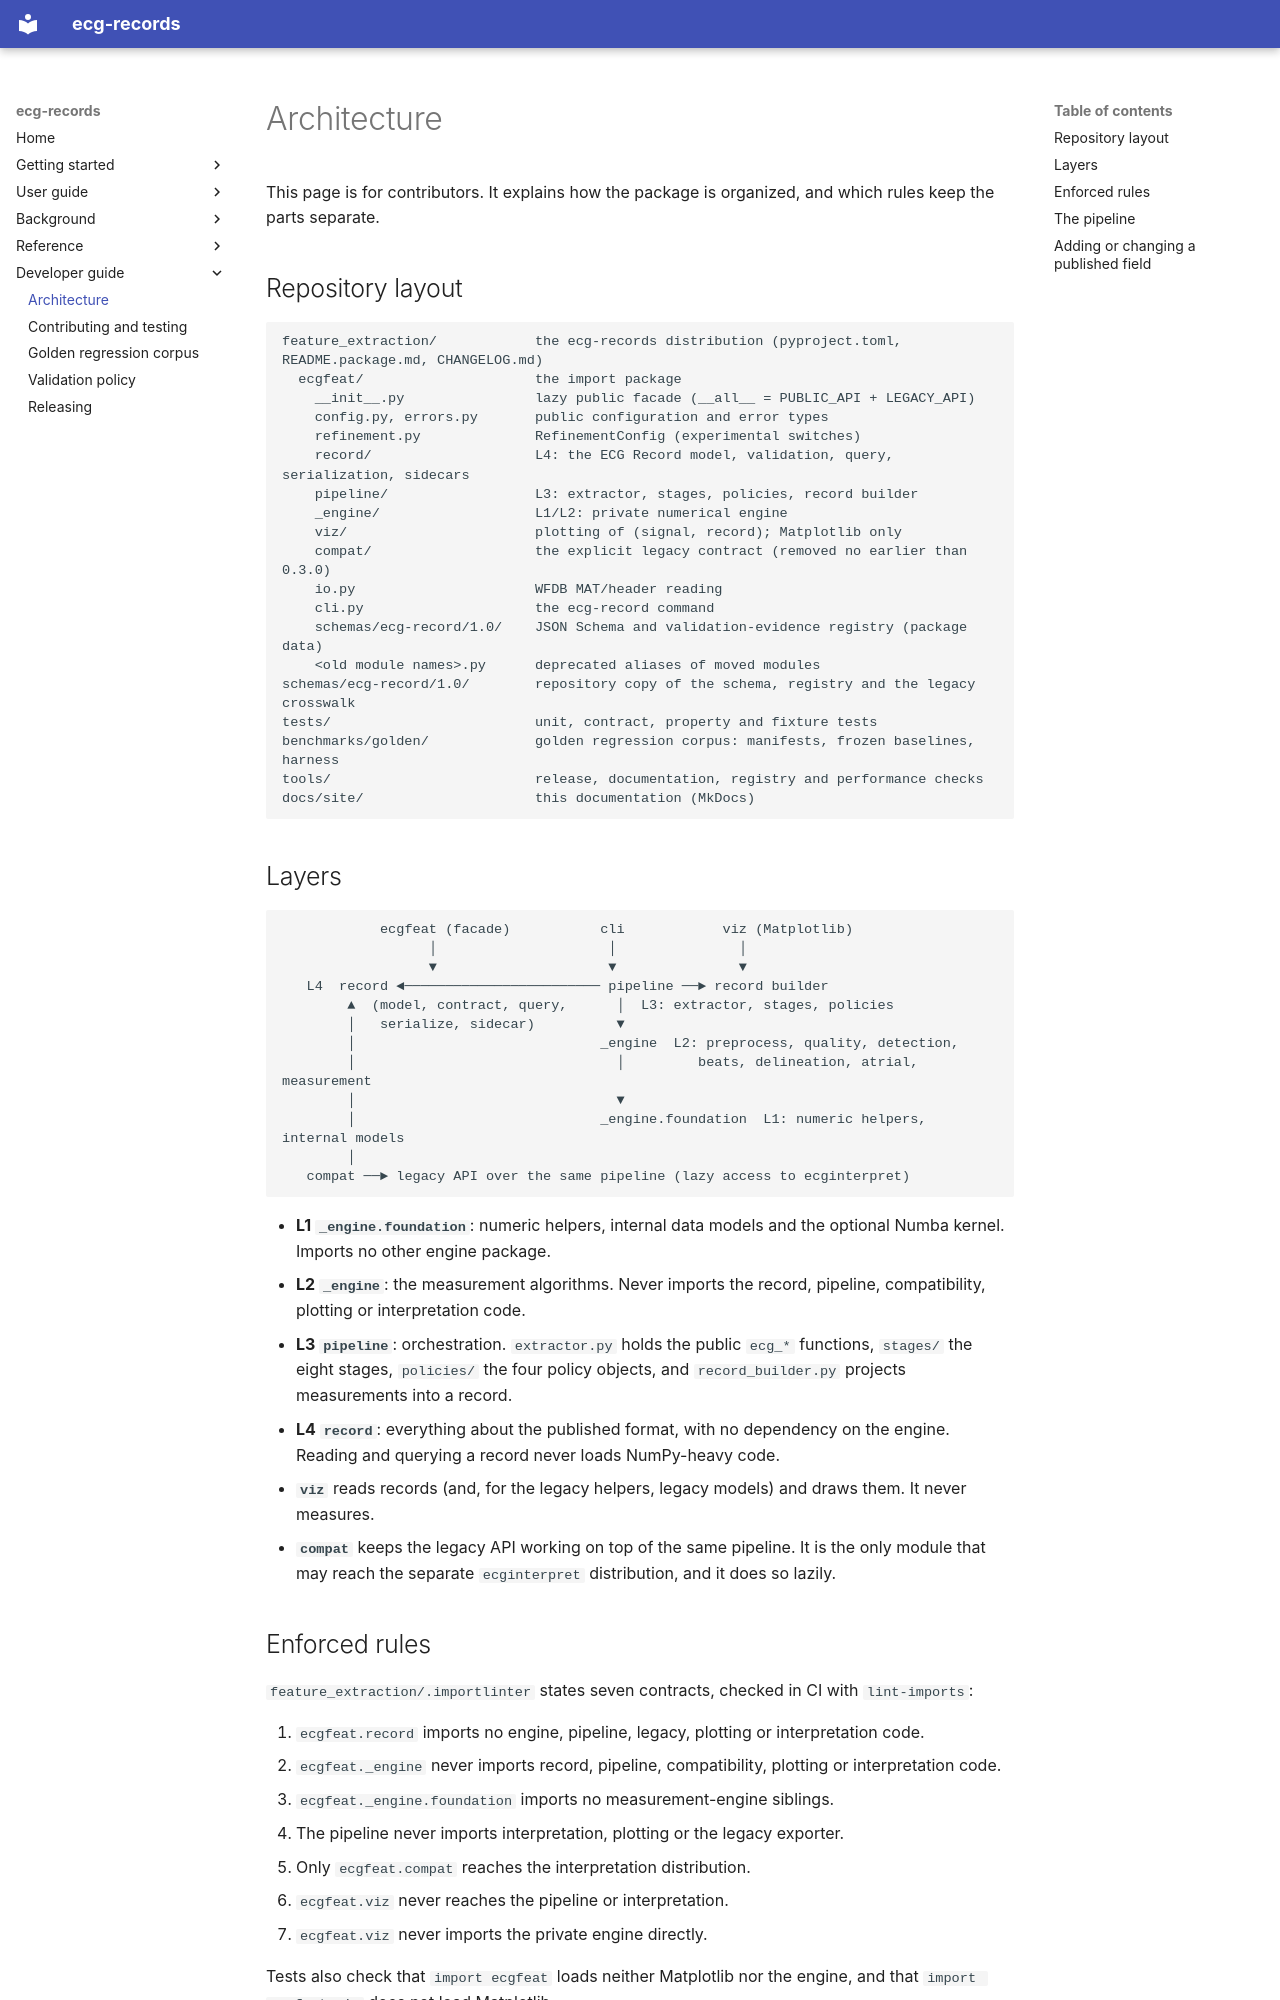

repository: humansys-lab/ecg-records · page: development/architecture/index.html · generator: mkdocs

# Architecture

This page is for contributors. It explains how the package is organized, and
which rules keep the parts separate.

## Repository layout

```text
feature_extraction/            the ecg-records distribution (pyproject.toml, README.package.md, CHANGELOG.md)
  ecgfeat/                     the import package
    __init__.py                lazy public facade (__all__ = PUBLIC_API + LEGACY_API)
    config.py, errors.py       public configuration and error types
    refinement.py              RefinementConfig (experimental switches)
    record/                    L4: the ECG Record model, validation, query, serialization, sidecars
    pipeline/                  L3: extractor, stages, policies, record builder
    _engine/                   L1/L2: private numerical engine
    viz/                       plotting of (signal, record); Matplotlib only
    compat/                    the explicit legacy contract (removed no earlier than 0.3.0)
    io.py                      WFDB MAT/header reading
    cli.py                     the ecg-record command
    schemas/ecg-record/1.0/    JSON Schema and validation-evidence registry (package data)
    <old module names>.py      deprecated aliases of moved modules
schemas/ecg-record/1.0/        repository copy of the schema, registry and the legacy crosswalk
tests/                         unit, contract, property and fixture tests
benchmarks/golden/             golden regression corpus: manifests, frozen baselines, harness
tools/                         release, documentation, registry and performance checks
docs/site/                     this documentation (MkDocs)
```

## Layers

```text
            ecgfeat (facade)           cli            viz (Matplotlib)
                  │                     │               │
                  ▼                     ▼               ▼
   L4  record ◄──────────────────────── pipeline ──► record builder
        ▲  (model, contract, query,      │  L3: extractor, stages, policies
        │   serialize, sidecar)          ▼
        │                              _engine  L2: preprocess, quality, detection,
        │                                │         beats, delineation, atrial, measurement
        │                                ▼
        │                              _engine.foundation  L1: numeric helpers, internal models
        │
   compat ──► legacy API over the same pipeline (lazy access to ecginterpret)
```

- **L1 `_engine.foundation`**: numeric helpers, internal data models and the
  optional Numba kernel. Imports no other engine package.
- **L2 `_engine`**: the measurement algorithms. Never imports the record,
  pipeline, compatibility, plotting or interpretation code.
- **L3 `pipeline`**: orchestration. `extractor.py` holds the public `ecg_*`
  functions, `stages/` the eight stages, `policies/` the four policy objects,
  and `record_builder.py` projects measurements into a record.
- **L4 `record`**: everything about the published format, with no dependency
  on the engine. Reading and querying a record never loads NumPy-heavy code.
- **`viz`** reads records (and, for the legacy helpers, legacy models) and
  draws them. It never measures.
- **`compat`** keeps the legacy API working on top of the same pipeline. It
  is the only module that may reach the separate `ecginterpret` distribution,
  and it does so lazily.
